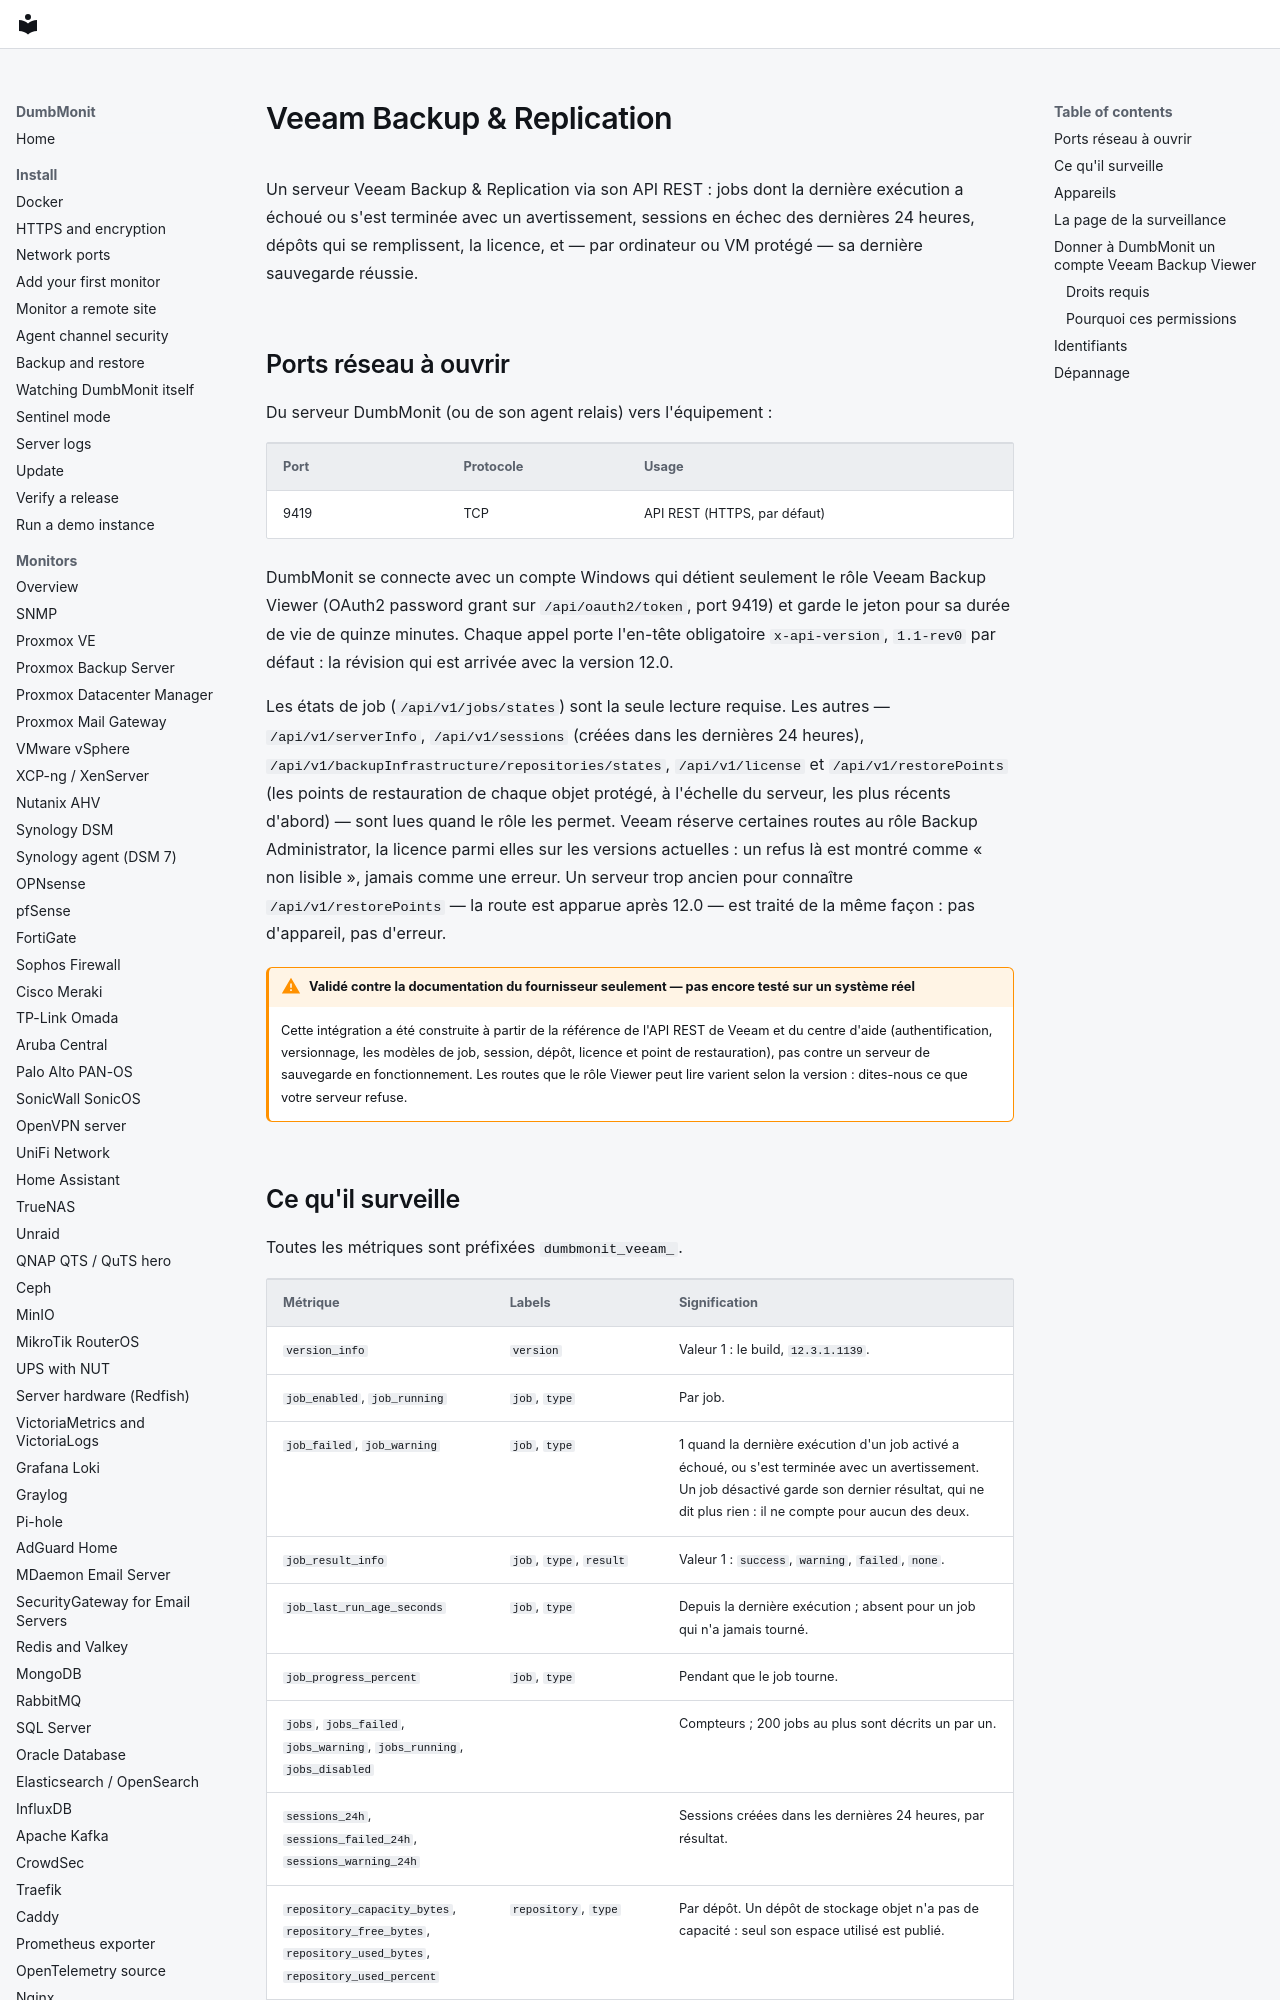

repository: laupernoe/dumbmonit · page: devices/veeam.fr/index.html · generator: mkdocs

# Veeam Backup & Replication

Un serveur Veeam Backup & Replication via son API REST : jobs dont la
dernière exécution a échoué ou s'est terminée avec un avertissement,
sessions en échec des dernières 24 heures, dépôts qui se remplissent, la
licence, et — par ordinateur ou VM protégé — sa dernière sauvegarde
réussie.

## Ports réseau à ouvrir

Du serveur DumbMonit (ou de son agent relais) vers l'équipement :

| Port | Protocole | Usage |
|---|---|---|
| 9419 | TCP | API REST (HTTPS, par défaut) |

DumbMonit se connecte avec un compte Windows qui détient seulement le rôle
Veeam Backup Viewer (OAuth2 password grant sur `/api/oauth2/token`, port
9419) et garde le jeton pour sa durée de vie de quinze minutes. Chaque
appel porte l'en-tête obligatoire `x-api-version`, `1.1-rev0` par défaut :
la révision qui est arrivée avec la version 12.0.

Les états de job (`/api/v1/jobs/states`) sont la seule lecture requise. Les
autres — `/api/v1/serverInfo`, `/api/v1/sessions` (créées dans les
dernières 24 heures), `/api/v1/backupInfrastructure/repositories/states`,
`/api/v1/license` et `/api/v1/restorePoints` (les points de restauration de
chaque objet protégé, à l'échelle du serveur, les plus récents d'abord) —
sont lues quand le rôle les permet. Veeam réserve certaines routes au rôle
Backup Administrator, la licence parmi elles sur les versions actuelles :
un refus là est montré comme « non lisible », jamais comme une erreur. Un
serveur trop ancien pour connaître `/api/v1/restorePoints` — la route est
apparue après 12.0 — est traité de la même façon : pas d'appareil, pas
d'erreur.

!!! warning "Validé contre la documentation du fournisseur seulement — pas encore testé sur un système réel"

    Cette intégration a été construite à partir de la référence de l'API
    REST de Veeam et du centre d'aide (authentification, versionnage, les
    modèles de job, session, dépôt, licence et point de restauration), pas
    contre un serveur de sauvegarde en fonctionnement. Les routes que le
    rôle Viewer peut lire varient selon la version : dites-nous ce que
    votre serveur refuse.
